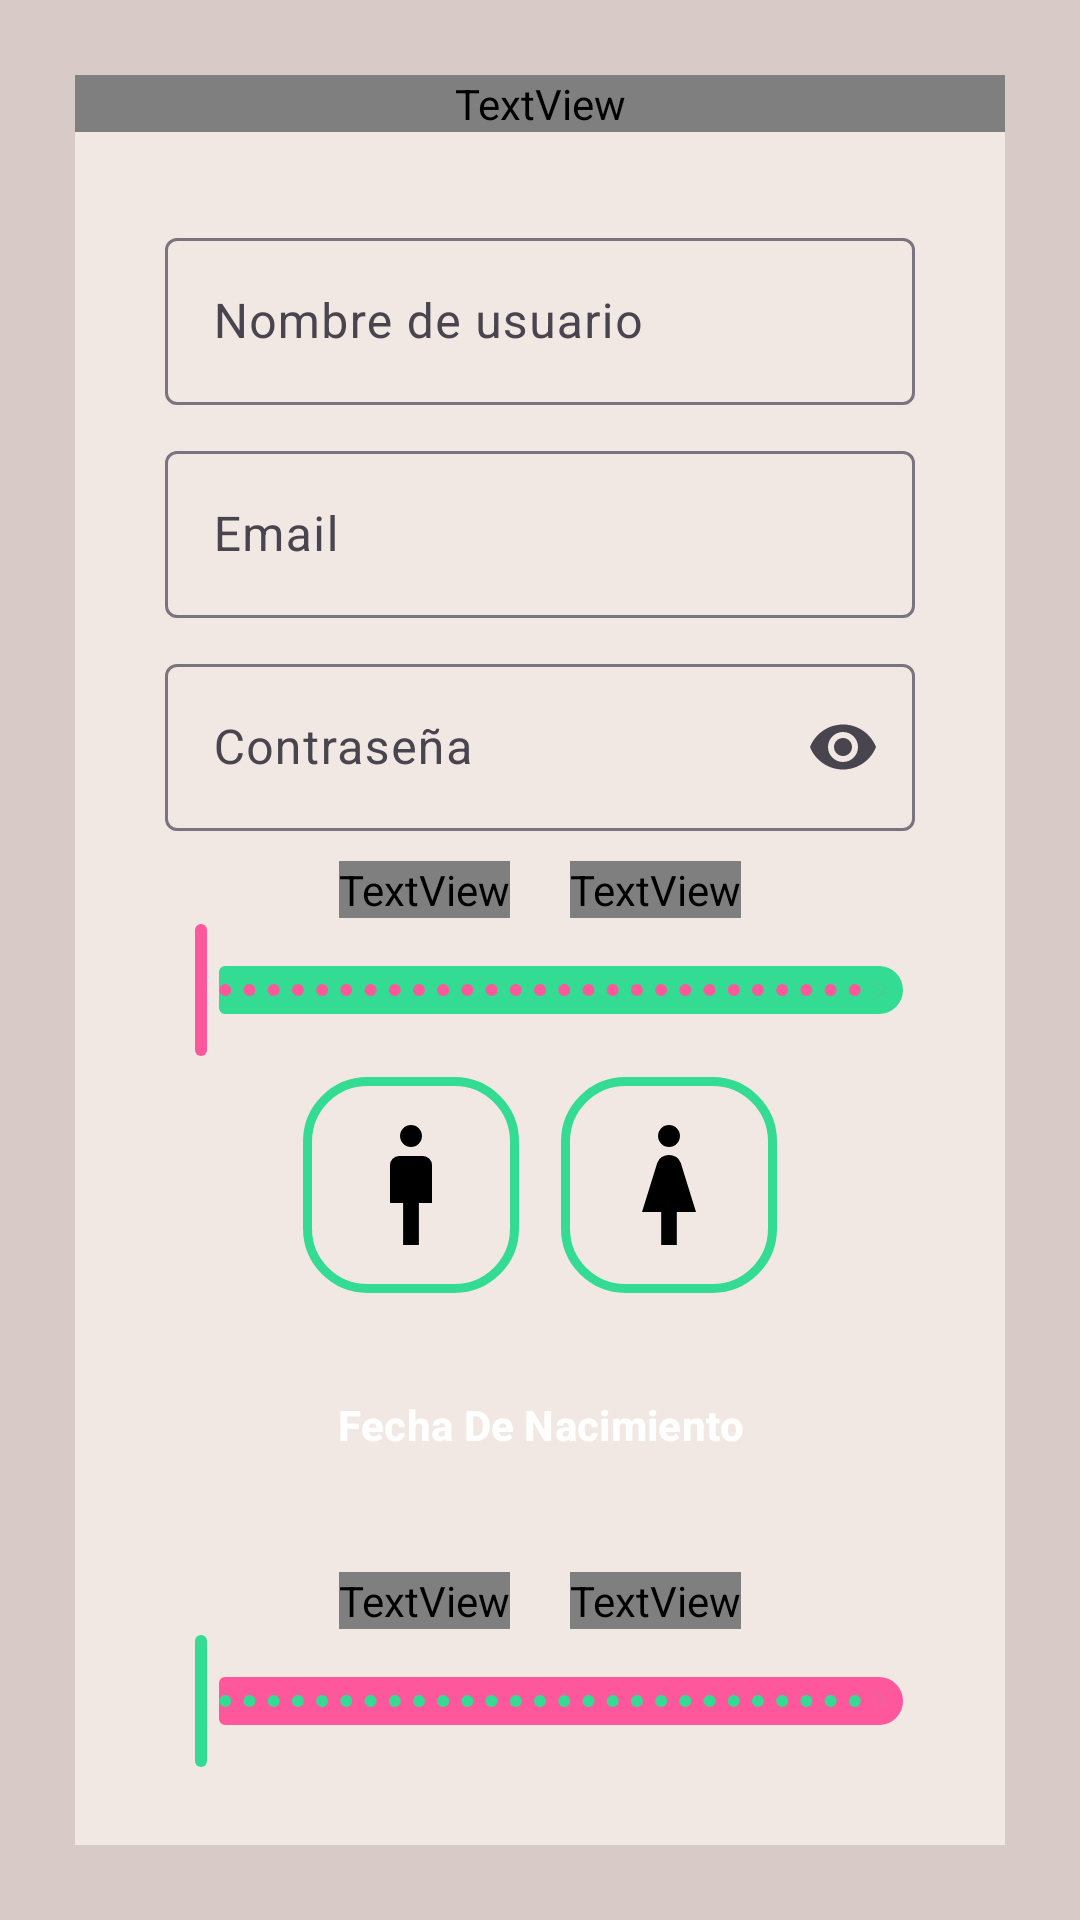

Reconstruct the res/layout file that produces this screen, plus the resources it refers to.
<!-- AndroidManifest.xml: application theme Theme.FormaFit -->
<!-- res/layout/activity_registro.xml -->
<?xml version="1.0" encoding="utf-8"?>
<LinearLayout xmlns:android="http://schemas.android.com/apk/res/android"
    xmlns:app="http://schemas.android.com/apk/res-auto"
    xmlns:tools="http://schemas.android.com/tools"
    android:layout_width="match_parent"
    android:layout_height="match_parent"
    android:orientation="vertical"
    tools:context=".activities.Registro"
    android:background="@color/fondo_logo_sombra">

    <LinearLayout
        android:layout_width="match_parent"
        android:layout_height="match_parent"
        android:orientation="vertical"
        android:background="@color/fondo_logo"
        android:gravity="center"
        android:layout_margin="25dp">

        <TextView
            android:id="@+id/crearPerfilTextView"
            android:layout_width="match_parent"
            android:layout_height="wrap_content"
            android:text="@string/crearPerfil"
            android:gravity="center"
            android:layout_marginBottom="30dp"
            android:fontFamily="@font/barlowsemicondensedsemibold"
            android:textSize="32sp"
            android:textColor="@color/buttons_color_rosa" />

        <com.google.android.material.textfield.TextInputLayout
            android:id="@+id/campoNombreRegistro"
            android:layout_width="match_parent"
            android:layout_height="wrap_content"
            android:hint="@string/nombreUsuario"
            android:layout_marginBottom="10dp"
            android:layout_marginLeft="30dp"
            android:layout_marginRight="30dp"
            app:endIconMode="custom"
            app:endIconDrawable="@drawable/icon_tarjeta_persona"
            app:endIconContentDescription="@string/nombreUsuario">

            <com.google.android.material.textfield.TextInputEditText
                android:id="@+id/nombreRegistro"
                android:layout_width="match_parent"
                android:layout_height="wrap_content"
                android:inputType="text"
                android:maxLines="1"/>

        </com.google.android.material.textfield.TextInputLayout>



        <com.google.android.material.textfield.TextInputLayout
            android:id="@+id/campoEmailRegistro"
            android:layout_width="match_parent"
            android:layout_height="wrap_content"
            android:hint="@string/email"
            android:layout_marginBottom="10dp"
            android:layout_marginLeft="30dp"
            android:layout_marginRight="30dp"
            app:endIconMode="custom"
            app:endIconDrawable="@drawable/icon_email"
            app:endIconContentDescription="@string/email">

            <com.google.android.material.textfield.TextInputEditText
                android:id="@+id/emailRegistro"
                android:layout_width="match_parent"
                android:layout_height="wrap_content"
                android:inputType="textEmailAddress"
                android:maxLines="1"/>

        </com.google.android.material.textfield.TextInputLayout>

        <com.google.android.material.textfield.TextInputLayout
            android:id="@+id/campoPasswordRegistro"
            android:layout_width="match_parent"
            android:layout_height="wrap_content"
            android:hint="@string/password"
            app:endIconMode="password_toggle"
            android:layout_marginLeft="30dp"
            android:layout_marginRight="30dp"
            android:layout_marginBottom="10dp">

            <com.google.android.material.textfield.TextInputEditText
                android:id="@+id/passwordRegistro"
                android:layout_width="match_parent"
                android:layout_height="wrap_content"
                android:inputType="textPassword"
                android:maxLines="1"/>

        </com.google.android.material.textfield.TextInputLayout>

        <LinearLayout
            android:layout_width="wrap_content"
            android:layout_height="wrap_content"
            android:orientation="horizontal">

            <TextView
                android:id="@+id/pesoTextView"
                android:layout_width="match_parent"
                android:layout_height="wrap_content"
                android:fontFamily="@font/barlowsemicondensedsemibold"
                android:gravity="center"
                android:text="@string/peso"
                android:layout_marginRight="20dp"
                android:textSize="20sp" />

            <TextView
                android:id="@+id/pesoKg"
                android:layout_width="wrap_content"
                android:layout_height="wrap_content"
                android:layout_weight="1"
                android:fontFamily="@font/barlowsemicondensedsemibold"
                android:gravity="center"
                android:textSize="20dp"
                android:text="@string/pesoPorDefecto"/>
        </LinearLayout>

        <com.google.android.material.slider.Slider
            android:id="@+id/sliderPesoRegistro"
            android:layout_width="match_parent"
            android:layout_height="wrap_content"
            android:stepSize="1"
            android:valueFrom="10"
            android:valueTo="200"
            android:layout_marginRight="20dp"
            android:layout_marginLeft="20dp"
            android:layout_marginBottom="5dp"
            app:trackColor="@color/buttons_color_verde"
            app:thumbColor="@color/buttons_color_rosa"
            app:tickColor="@color/buttons_color_rosa"
            app:thumbStrokeColor="@color/buttons_color_rosa"/>

        <LinearLayout
            android:layout_width="wrap_content"
            android:layout_height="wrap_content"
            android:orientation="horizontal"
            android:layout_marginBottom="10dp">

            <ImageButton
                android:id="@+id/maleButton"
                android:layout_width="wrap_content"
                android:layout_height="wrap_content"
                android:src="@drawable/selector_hombre"
                android:layout_marginRight="14dp"
                android:padding="12dp"
                android:backgroundTint="@color/buttons_color_verde"
                android:background="@drawable/backgroud_rounded"/>

            <ImageButton
                android:id="@+id/femaleButton"
                android:layout_width="wrap_content"
                android:layout_height="wrap_content"
                android:src="@drawable/selector_mujer"
                android:padding="12dp"
                android:backgroundTint="@color/buttons_color_verde"
                android:background="@drawable/backgroud_rounded"/>
        </LinearLayout>

        <Button
            android:id="@+id/nacimientoButtonRegistro"
            style="@style/Widget.Material3.Button.TonalButton"
            android:layout_width="230dp"
            android:layout_height="wrap_content"
            android:layout_marginTop="10dp"
            android:backgroundTint="@color/buttons_color_rosa"
            android:text="@string/fechaNacimiento"
            android:textColor="@color/white"
            android:textColorHint="@color/black"
            android:textStyle="bold"/>

        <LinearLayout
            android:layout_width="wrap_content"
            android:layout_height="wrap_content"
            android:orientation="horizontal"
            android:layout_marginTop="25dp">

            <TextView
                android:id="@+id/alturaTextview"
                android:layout_width="match_parent"
                android:layout_height="wrap_content"
                android:layout_marginRight="20dp"
                android:fontFamily="@font/barlowsemicondensedsemibold"
                android:gravity="center"
                android:text="@string/altura"
                android:textSize="20sp" />

            <TextView
                android:id="@+id/medidaPeso"
                android:layout_width="wrap_content"
                android:layout_height="wrap_content"
                android:layout_weight="1"
                android:fontFamily="@font/barlowsemicondensedsemibold"
                android:gravity="center"
                android:textSize="20dp"
                android:text="@string/alturaPorDefecto"/>
        </LinearLayout>

        <com.google.android.material.slider.Slider
            android:id="@+id/sliderAlturaRegistro"
            android:layout_width="match_parent"
            android:layout_height="wrap_content"
            android:stepSize="1"
            android:valueFrom="50"
            android:valueTo="250"
            android:layout_marginRight="20dp"
            android:layout_marginLeft="20dp"
            app:trackColor="@color/buttons_color_rosa"
            app:thumbColor="@color/buttons_color_verde"
            app:tickColor="@color/buttons_color_verde"
            app:thumbStrokeColor="@color/buttons_color_rosa"/>



        <Button
            android:id="@+id/crearUsuarioButton"
            style="@style/Widget.Material3.Button.TonalButton"
            android:layout_width="230dp"
            android:layout_height="wrap_content"
            android:layout_marginTop="10dp"
            android:backgroundTint="@color/buttons_color_verde"
            android:text="@string/crear"
            android:textColor="@color/black"
            android:textStyle="bold"/>


    </LinearLayout>

</LinearLayout>
<!-- resources referenced by this layout -->
<resources>
  <color name="black">#FF000000</color>
  <color name="buttons_color_rosa">#FF579C</color>
  <color name="buttons_color_verde">#33DC92</color>
  <color name="fondo_logo">#F1E7E3</color>
  <color name="fondo_logo_sombra">#D8CBC7</color>
  <color name="white">#FFFFFFFF</color>
  <!-- drawable backgroud_rounded (drawable) -->
  <?xml version="1.0" encoding="utf-8"?>
  <shape xmlns:android="http://schemas.android.com/apk/res/android"
      android:shape="rectangle">
      <solid android:color="@android:color/transparent" /> 
      <stroke
          android:width="3dp"
      android:color="@color/black" />
      <corners android:radius="20dp" />
  </shape>
  <!-- drawable selector_hombre (drawable) -->
  <?xml version="1.0" encoding="utf-8"?>
  <selector xmlns:android="http://schemas.android.com/apk/res/android">
      <item android:state_selected="true" android:drawable="@drawable/icon_hombre_seleccionado"/>
      <item android:drawable="@drawable/icon_hombre"/>
  </selector>
  <!-- drawable selector_mujer (drawable) -->
  <?xml version="1.0" encoding="utf-8"?>
  <selector xmlns:android="http://schemas.android.com/apk/res/android">
      <item android:state_selected="true" android:drawable="@drawable/icon_mujer_seleccionado"/>
      <item android:drawable="@drawable/icon_mujer"/>
  </selector>
  <string name="altura"> Altura </string>
  <string name="alturaPorDefecto"> 0 cm </string>
  <string name="crear"> Crear </string>
  <string name="crearPerfil"> ★ Crea tu perfil ★ </string>
  <string name="email"> Email </string>
  <string name="fechaNacimiento"> Fecha De Nacimiento </string>
  <string name="nombreUsuario"> Nombre de usuario </string>
  <string name="password"> Contraseña </string>
  <string name="peso"> Peso </string>
  <string name="pesoPorDefecto"> 0 kg </string>
  <style name="Theme.FormaFit" parent="Base.Theme.FormaFit" />
  <!-- drawable icon_hombre_seleccionado (drawable) -->
  <vector xmlns:android="http://schemas.android.com/apk/res/android"
      android:width="48dp"
      android:height="48dp"
      android:viewportWidth="960"
      android:viewportHeight="960">
    <path
        android:pathData="M420,880v-280L320,600v-240q0,-33 23.5,-56.5T400,280h160q33,0 56.5,23.5T640,360v240L540,600v280L420,880ZM480,240q-33,0 -56.5,-23.5T400,160q0,-33 23.5,-56.5T480,80q33,0 56.5,23.5T560,160q0,33 -23.5,56.5T480,240Z"
        android:fillColor="@color/buttons_color_rosa"/>
  </vector>
  <!-- drawable icon_mujer_seleccionado (drawable) -->
  <vector android:height="48dp" android:viewportHeight="960"
      android:viewportWidth="960" android:width="48dp" xmlns:android="http://schemas.android.com/apk/res/android">
      <path android:fillColor="@color/buttons_color_rosa" android:pathData="M420,880v-240L280,640l122,-308q10,-24 31,-38t47,-14q26,0 47,14t31,38l122,308L540,640v240L420,880ZM480,240q-33,0 -56.5,-23.5T400,160q0,-33 23.5,-56.5T480,80q33,0 56.5,23.5T560,160q0,33 -23.5,56.5T480,240Z"/>
  </vector>
  <!-- drawable icon_mujer (drawable) -->
  <vector xmlns:android="http://schemas.android.com/apk/res/android"
      android:width="48dp"
      android:height="48dp"
      android:viewportWidth="960"
      android:viewportHeight="960">
    <path
        android:pathData="M428,880v-220L300,660l102,-328q8,-25 30,-38.5t48,-13.5q26,0 48,13.5t30,38.5l102,328L532,660v220L428,880ZM480.08,226q-30.08,0 -51.58,-21.42t-21.5,-51.5q0,-30.08 21.42,-51.58t51.5,-21.5q30.08,0 51.58,21.42t21.5,51.5q0,30.08 -21.42,51.58t-51.5,21.5Z"
        android:fillColor="#000000"/>
  </vector>
  <style name="Base.Theme.FormaFit" parent="Theme.Material3.DayNight.NoActionBar">
          
          
      </style>
</resources>
